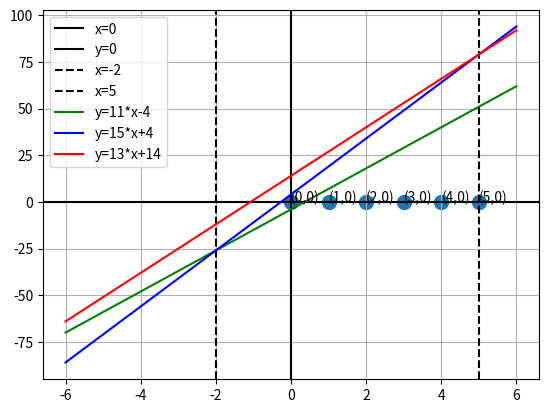

This figure's Python source:
import numpy as np
from matplotlib import pyplot as plt


x=[0, 1, 2, 3, 4, 5]
y=[0, 0, 0, 0, 0, 0]



#plt.plot(x,y,'r.',s=20)

plt.scatter(x,y,s=100)


for i,j in zip(x,y) :
    plt.text(i,j,'({},{})'.format(i,j))
	
	#here plt can be directly below plt
x=np.linspace(-6,6,100)# when it was bnefore zip line not plt text was shown may be due change of x

plt.axvline(x=0,c="black",label='x=0')
plt.axhline(y=0,c="black",label='y=0')
plt.axvline(x=-2,c='black',linestyle='--',label='x=-2')
plt.axvline(x=5,c='black',linestyle='--',label='x=5')

plt.plot(x,11*x-4,'-g',label='y=11*x-4')
plt.plot(x,15*x+4,'-b',label='y=15*x+4')
plt.plot(x,13*x+14,'-r',label='y=13*x+14')

plt.legend()
plt.grid()
plt.show()